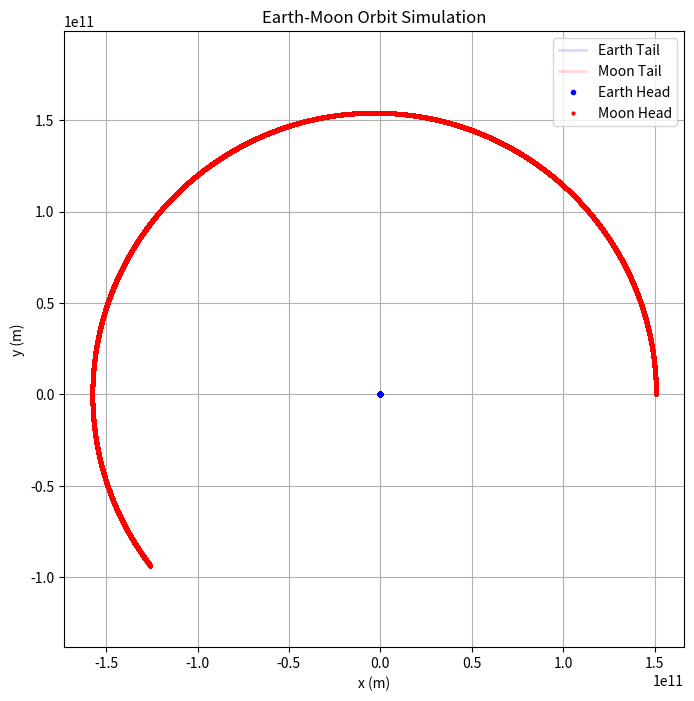

Reproduce this figure in Python. (Note: this script raises an exception after producing the figure.)
import numpy as np
import matplotlib.pyplot as plt
from matplotlib.animation import FuncAnimation

G = 6.67430e-11
dt = 500 
num_steps = 40000  
tolerance = 1e-6
axis_crossing_count = 0

mass_earth, mass_moon = 1.9891e30, 5.972e24 
pos_earth, pos_moon = np.array([0.0, 0.0]), np.array([150750000000.0, 0.0]) 
vel_earth, vel_moon = np.array([0.0, 0.0]), np.array([0.0, 30000.0])


def compute_gravitational_force(pos_earth, pos_moon, mass_earth, mass_moon):
    r = pos_moon - pos_earth
    distance = np.linalg.norm(r)
    force_magnitude = G * mass_earth * mass_moon / distance**2
    force_direction = r / distance
    return force_magnitude * force_direction

def rk4_step(pos_moon, vel_moon, pos_earth, vel_earth, dt):
    def acceleration(pos_1, pos_2, mass_other):
        force = compute_gravitational_force(pos_1, pos_2, mass_earth, mass_moon)
        return force / mass_other

    k1_v_moon = acceleration(pos_moon, pos_earth, mass_moon) * dt
    k1_x_moon = vel_moon * dt

    k2_v_moon = acceleration(pos_moon + k1_x_moon / 2, pos_earth, mass_moon) * dt
    k2_x_moon = (vel_moon + k1_v_moon / 2) * dt

    k3_v_moon = acceleration(pos_moon + k2_x_moon / 2, pos_earth, mass_moon) * dt
    k3_x_moon = (vel_moon + k2_v_moon / 2) * dt

    k4_v_moon = acceleration(pos_moon + k3_x_moon, pos_earth, mass_moon) * dt
    k4_x_moon = (vel_moon + k3_v_moon) * dt

    vel_moon_next = vel_moon + (k1_v_moon + 2*k2_v_moon + 2*k3_v_moon + k4_v_moon) / 6
    pos_moon_next = pos_moon + (k1_x_moon + 2*k2_x_moon + 2*k3_x_moon + k4_x_moon) / 6

    k1_v_earth = -acceleration(pos_earth, pos_moon, mass_earth) * dt
    k1_x_earth = vel_earth * dt

    k2_v_earth = -acceleration(pos_earth + k1_x_earth / 2, pos_moon, mass_earth) * dt
    k2_x_earth = (vel_earth + k1_v_earth / 2) * dt

    k3_v_earth = -acceleration(pos_earth + k2_x_earth / 2, pos_moon, mass_earth) * dt
    k3_x_earth = (vel_earth + k2_v_earth / 2) * dt

    k4_v_earth = -acceleration(pos_earth + k3_x_earth, pos_moon, mass_earth) * dt
    k4_x_earth = (vel_earth + k3_v_earth) * dt

    vel_earth_next = vel_earth + (k1_v_earth + 2*k2_v_earth + 2*k3_v_earth + k4_v_earth) / 6
    pos_earth_next = pos_earth + (k1_x_earth + 2*k2_x_earth + 2*k3_x_earth + k4_x_earth) / 6

    return pos_moon_next, vel_moon_next, pos_earth_next, vel_earth_next

positions_earth = np.zeros((num_steps, 2))
positions_moon = np.zeros((num_steps, 2))

positions_earth[0] = pos_earth
positions_moon[0] = pos_moon
x_axis_crossings = []

for step in range(1, num_steps):
    pos_moon, vel_moon, pos_earth, vel_earth = rk4_step(pos_moon, vel_moon, pos_earth, vel_earth, dt)

    positions_earth[step] = pos_earth
    positions_moon[step] = pos_moon

    if (positions_moon[step-1, 1] * pos_moon[1] <= 0): 
        x_axis_crossings.append([np.linalg.norm(pos_moon), np.linalg.norm(pos_earth)])
        axis_crossing_count += 1

    if axis_crossing_count == 2:
        x0, y0 = x_axis_crossings[0]
        x1, y1 = x_axis_crossings[1]

        r_a = max(abs(x0), abs(x1))
        r_p = min(abs(x0), abs(x1))

        eccentricity = (r_a - r_p) / (r_a + r_p)
        print(f"Eccentricity: {eccentricity}")

        axis_crossing_count = 0
        x_axis_crossings = []

def update_frame(i):
    ph.set_data(positions_earth[:i, 0], positions_earth[:i, 1])
    pm.set_data(positions_moon[:i, 0], positions_moon[:i, 1])

    head_earth.set_data(positions_earth[i, 0], positions_earth[i, 1])
    head_moon.set_data(positions_moon[i, 0], positions_moon[i, 1])

    return ph, pm, head_earth, head_moon


fig, ax = plt.subplots(figsize=(8, 8))
ph, = ax.plot(positions_earth[:, 0], positions_earth[:, 1], 'b-', alpha=0.15, lw=2, label='Earth Tail')
pm, = ax.plot(positions_moon[:, 0], positions_moon[:, 1], 'r-', alpha=0.15, lw=2, label='Moon Tail')

head_earth, = ax.plot(positions_earth[:, 0], positions_earth[:, 1], 'bo', markersize=3, label='Earth Head')
head_moon, = ax.plot(positions_moon[:, 0], positions_moon[:, 1], 'ro', markersize=2, label='Moon Head')

plt.xlabel('x (m)')
plt.ylabel('y (m)')
plt.legend()
plt.title('Earth-Moon Orbit Simulation')
plt.grid(True)
plt.axis('equal')  

ani = FuncAnimation(fig, update_frame, frames=num_steps, interval=0.01, blit=False)

ani.save("orbit_simulation.mp4", writer='ffmpeg', fps=30) 

plt.show()

np.savetxt('positions_earth.txt', positions_earth, header='x y', fmt='%.6f')
np.savetxt('positions_moon.txt', positions_moon, header='x y', fmt='%.6f')